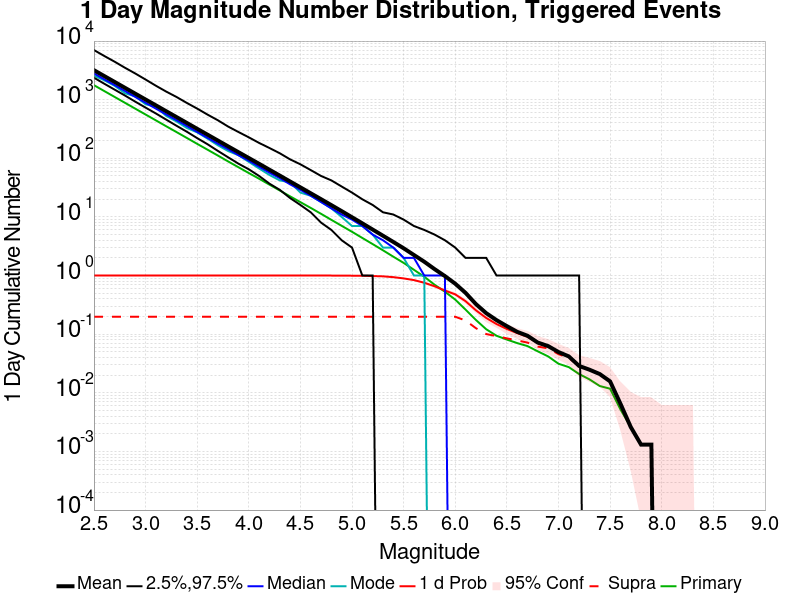

Values plotted in this chart, from the file beside it:
Mag, Mean, 2.5 %ile, 97.5 %ile, Median, Mode, 1 d Probability, 1 d Supra-Seis Prob, Primary Aftershocks Mean
2.5, 3186, 2371, 7027, 2805, 2571, 1.0, 0.1984, 1768
2.6, 2530, 1873, 5569, 2228, 2144, 1.0, 0.1984, 1404
2.7, 2010, 1486, 4450, 1778, 1727, 1.0, 0.1984, 1115
2.8, 1596, 1178, 3509, 1409, 1287, 1.0, 0.1984, 885.7
2.9, 1268, 926.0, 2800, 1116, 1141, 1.0, 0.1984, 703.4
3.0, 1007, 733.0, 2207, 888.0, 836.0, 1.0, 0.1984, 558.7
3.1, 800.6, 582.0, 1730, 704.0, 760.0, 1.0, 0.1984, 444
3.2, 635.4, 457.0, 1375, 561.0, 529.0, 1.0, 0.1984, 352.1
3.3, 505.1, 359.0, 1112, 448.0, 425.0, 1.0, 0.1984, 280.2
3.4, 401.2, 284.0, 880.0, 356.0, 329.0, 1.0, 0.1984, 222.5
3.5, 318.3, 221.0, 705.0, 282.0, 277.0, 1.0, 0.1984, 176.4
3.6, 253.2, 174.0, 557.0, 224.0, 217.0, 1.0, 0.1984, 140.4
3.7, 201.1, 134.0, 446.0, 178.0, 167.0, 1.0, 0.1984, 111.6
3.8, 159.7, 104.0, 348.0, 143.0, 133.0, 1.0, 0.1984, 88.42
3.9, 127.1, 81.0, 281.0, 113.0, 113.0, 1.0, 0.1984, 70.44
4.0, 101.2, 65.0, 228.0, 91.0, 87.0, 1.0, 0.1984, 56.11
4.1, 80.58, 50.0, 183.0, 72.0, 67.0, 1.0, 0.1984, 44.81
4.2, 63.87, 37.0, 150.0, 57.0, 52.0, 1.0, 0.1984, 35.55
4.3, 50.77, 29.0, 122.0, 46.0, 42.0, 1.0, 0.1984, 28.27
4.4, 40.22, 21.0, 96.0, 36.0, 39.0, 1.0, 0.1984, 22.45
4.5, 31.94, 16.0, 79.0, 29.0, 26.0, 1.0, 0.1984, 17.89
4.6, 25.31, 12.0, 63.0, 23.0, 23.0, 1.0, 0.1984, 14.25
4.7, 20.08, 8.0, 50.0, 18.0, 18.0, 1.0, 0.1984, 11.31
4.8, 15.89, 6.0, 42.0, 14.0, 14.0, 1.0, 0.1984, 8.914
4.9, 12.55, 4.0, 33.0, 11.0, 10.0, 0.9987, 0.1984, 7.052
5.0, 9.871, 3.0, 26.0, 9.0, 7.0, 0.9948, 0.1984, 5.58
5.1, 7.77, 1.0, 20.0, 7.0, 7.0, 0.9922, 0.1984, 4.377
5.2, 6.091, 1.0, 16.0, 5.0, 5.0, 0.9804, 0.1984, 3.441
5.3, 4.779, 0.0, 12.0, 4.0, 3.0, 0.97, 0.1984, 2.696
5.4, 3.744, 0.0, 11.0, 3.0, 3.0, 0.9399, 0.1984, 2.099
5.5, 2.92, 0.0, 9.0, 2.0, 2.0, 0.8943, 0.1984, 1.645
5.6, 2.242, 0.0, 7.0, 2.0, 1.0, 0.8368, 0.1984, 1.253
5.7, 1.722, 0.0, 6.0, 1.0, 1.0, 0.7546, 0.1984, 0.9543
5.8, 1.287, 0.0, 5.0, 1.0, 0.0, 0.6567, 0.1984, 0.6971
5.9, 0.9791, 0.0, 4.0, 1.0, 0.0, 0.5561, 0.1984, 0.53
6.0, 0.7258, 0.0, 3.0, 0.0, 0.0, 0.4778, 0.1984, 0.389
6.1, 0.5065, 0.0, 2.0, 0.0, 0.0, 0.3655, 0.171, 0.2624
6.2, 0.3264, 0.0, 2.0, 0.0, 0.0, 0.2559, 0.1266, 0.1749
6.3, 0.2285, 0.0, 2.0, 0.0, 0.0, 0.1893, 0.1005, 0.1214
6.4, 0.1736, 0.0, 1.0, 0.0, 0.0, 0.1488, 0.09269, 0.09399
6.5, 0.1371, 0.0, 1.0, 0.0, 0.0, 0.1227, 0.08486, 0.08094
6.6, 0.1097, 0.0, 1.0, 0.0, 0.0, 0.1044, 0.07833, 0.0705
6.7, 0.09399, 0.0, 1.0, 0.0, 0.0, 0.09008, 0.0718, 0.06266
6.8, 0.0718, 0.0, 1.0, 0.0, 0.0, 0.0705, 0.06136, 0.05091
6.9, 0.06266, 0.0, 1.0, 0.0, 0.0, 0.06136, 0.05744, 0.04178
7.0, 0.04961, 0.0, 1.0, 0.0, 0.0, 0.04961, 0.04569, 0.03133
7.1, 0.04178, 0.0, 1.0, 0.0, 0.0, 0.04178, 0.03916, 0.02742
7.2, 0.02872, 0.0, 1.0, 0.0, 0.0, 0.02872, 0.02872, 0.02089
7.3, 0.0248, 0.0, 0.0, 0.0, 0.0, 0.0248, 0.0248, 0.01697
7.4, 0.02089, 0.0, 0.0, 0.0, 0.0, 0.02089, 0.02089, 0.01305
7.5, 0.01567, 0.0, 0.0, 0.0, 0.0, 0.01567, 0.01567, 0.01175
7.6, 0.006527, 0.0, 0.0, 0.0, 0.0, 0.006527, 0.006527, 0.005222
7.7, 0.002611, 0.0, 0.0, 0.0, 0.0, 0.002611, 0.002611, 0.002611
7.8, 0.001305, 0.0, 0.0, 0.0, 0.0, 0.001305, 0.001305, 0.001305
7.9, 0.001305, 0.0, 0.0, 0.0, 0.0, 0.001305, 0.001305, 0.001305
8.0, 0.0, 0.0, 0.0, 0.0, 0.0, 0.0, 0.0, 0.0
8.1, 0.0, 0.0, 0.0, 0.0, 0.0, 0.0, 0.0, 0.0
8.2, 0.0, 0.0, 0.0, 0.0, 0.0, 0.0, 0.0, 0.0
8.3, 0.0, 0.0, 0.0, 0.0, 0.0, 0.0, 0.0, 0.0
8.4, 0.0, 0.0, 0.0, 0.0, 0.0, 0.0, 0.0, 0.0
... 6 more rows
